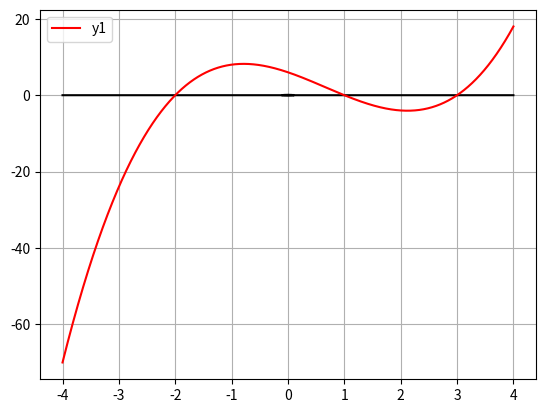

Write the Python code that produced this figure.
print("\033c")
import numpy as np
import matplotlib.pyplot as plt

x = np.linspace(-4, 4, 10000)

plt.plot(x, (0.01 - x ** 2) ** 0.5, '-k')
plt.plot(x, -(0.01 - x ** 2) ** 0.5, '-k')  # Perubahan tanda untuk menggambar bagian bawah lingkaran

y = x - x - 0
y1 = x ** 3 - 2 * x ** 2 - 5 * x + 6

plt.plot(x, y, '-k')

plt.plot(x, y1, '-r', label='y1')

plt.legend(loc='upper left')  # Perubahan lokasi legenda agar sesuai
plt.grid()
plt.show()
